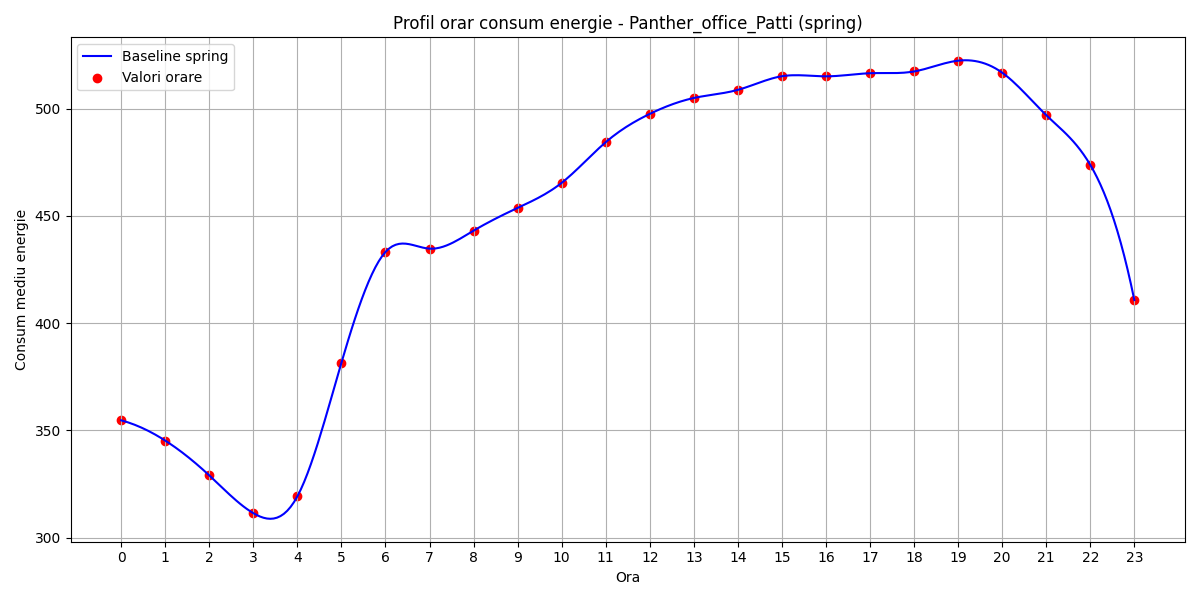

The table this chart was drawn from, first rows:
hour, B(t)
0, 354.7
1, 345.2
2, 329
3, 311.4
4, 319.2
5, 381.5
6, 433.2
7, 434.7
8, 443.1
9, 453.7
10, 465.4
11, 484.4
12, 497.6
13, 505
14, 508.8
15, 515.1
16, 515.1
17, 516.5
18, 517.3
19, 522.4
20, 516.8
21, 497
22, 473.8
23, 410.7
